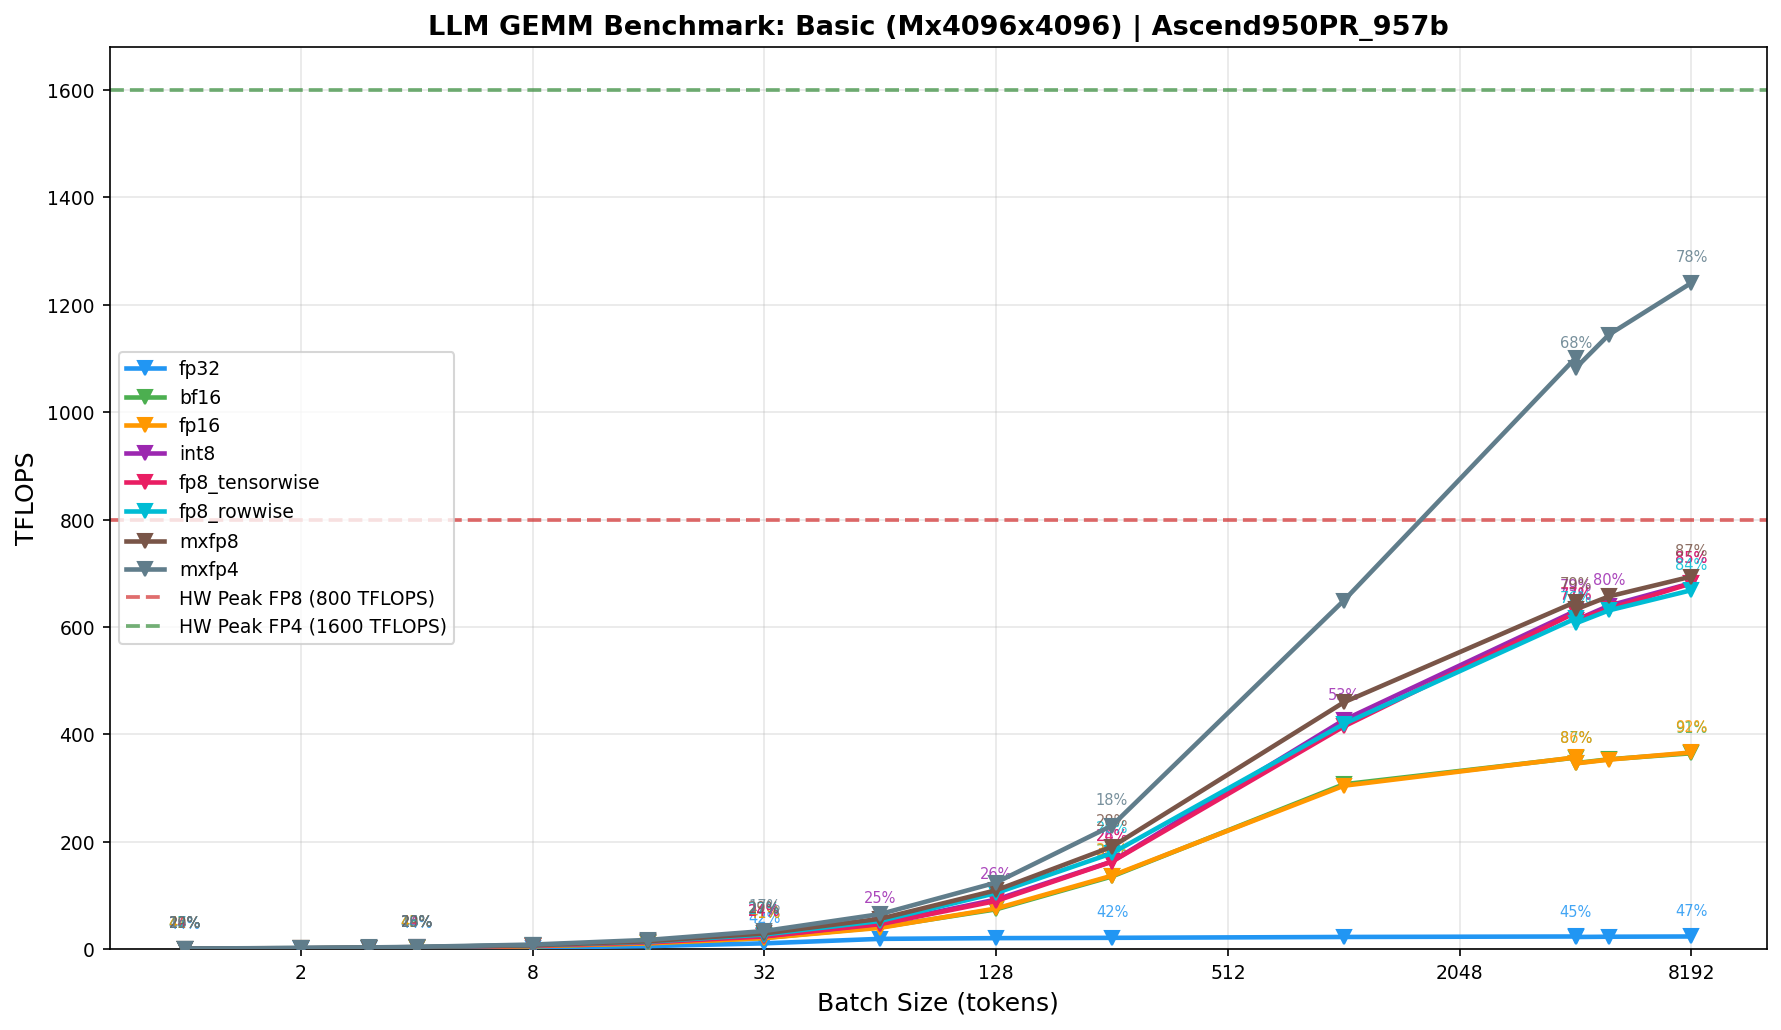

Values plotted in this chart, from the file beside it:
device, model, workload, batch_size, tp, dtype, M, N, K, median_time_ms, std_time_ms, tflops, theory_tflops, mfu_pct, bandwidth_gbps, mbu_pct
Ascend950PR_957b, Basic, Mx4096x4096, 1, 1, fp32, 1, 4096, 4096, 0.0965, 0.0026, 0.3479, 0.7996, 43.50, 696.1, 43.50
Ascend950PR_957b, Basic, Mx4096x4096, 2, 1, fp32, 2, 4096, 4096, 0.0956, 0.0020, 0.7017, 1.598, 43.90, 702.4, 43.90
Ascend950PR_957b, Basic, Mx4096x4096, 3, 1, fp32, 3, 4096, 4096, 0.0960, 0.0015, 1.049, 2.397, 43.76, 700.1, 43.76
Ascend950PR_957b, Basic, Mx4096x4096, 4, 1, fp32, 4, 4096, 4096, 0.0948, 0.0020, 1.416, 3.194, 44.33, 709.2, 44.33
Ascend950PR_957b, Basic, Mx4096x4096, 8, 1, fp32, 8, 4096, 4096, 0.0960, 0.0019, 2.797, 6.375, 43.87, 701.9, 43.87
Ascend950PR_957b, Basic, Mx4096x4096, 16, 1, fp32, 16, 4096, 4096, 0.0968, 0.0013, 5.544, 12.7, 43.65, 698.4, 43.65
Ascend950PR_957b, Basic, Mx4096x4096, 32, 1, fp32, 32, 4096, 4096, 0.1003, 0.0015, 10.71, 25.21, 42.47, 679.6, 42.47
Ascend950PR_957b, Basic, Mx4096x4096, 64, 1, fp32, 64, 4096, 4096, 0.1126, 0.0015, 19.06, 49.65, 38.40, 614.4, 38.40
Ascend950PR_957b, Basic, Mx4096x4096, 128, 1, fp32, 128, 4096, 4096, 0.2108, 0.0018, 20.38, 50, 40.75, 338.3, 21.14
Ascend950PR_957b, Basic, Mx4096x4096, 256, 1, fp32, 256, 4096, 4096, 0.4093, 0.0022, 20.99, 50, 41.97, 184.4, 11.53
Ascend950PR_957b, Basic, Mx4096x4096, 1024, 1, fp32, 1024, 4096, 4096, 1.522, 0.0027, 22.57, 50, 45.14, 66.12, 4.13
Ascend950PR_957b, Basic, Mx4096x4096, 4096, 1, fp32, 4096, 4096, 4096, 5.86, 0.0023, 23.45, 50, 46.90, 34.35, 2.15
Ascend950PR_957b, Basic, Mx4096x4096, 4099, 1, fp32, 4099, 4096, 4096, 6.095, 0.0023, 22.57, 50, 45.13, 33.05, 2.07
Ascend950PR_957b, Basic, Mx4096x4096, 5000, 1, fp32, 5000, 4096, 4096, 7.286, 0.0042, 23.03, 50, 46.05, 31.7, 1.98
Ascend950PR_957b, Basic, Mx4096x4096, 8192, 1, fp32, 8192, 4096, 4096, 11.71, 0.0032, 23.48, 50, 46.95, 28.66, 1.79
Ascend950PR_957b, Basic, Mx4096x4096, 1, 1, bf16, 1, 4096, 4096, 0.0504, 0.0023, 0.6663, 1.599, 41.66, 666.6, 41.66
Ascend950PR_957b, Basic, Mx4096x4096, 2, 1, bf16, 2, 4096, 4096, 0.0500, 0.0016, 1.341, 3.197, 41.96, 671.3, 41.96
Ascend950PR_957b, Basic, Mx4096x4096, 3, 1, bf16, 3, 4096, 4096, 0.0514, 0.0018, 1.957, 4.793, 40.84, 653.4, 40.84
Ascend950PR_957b, Basic, Mx4096x4096, 4, 1, bf16, 4, 4096, 4096, 0.0492, 0.0017, 2.729, 6.388, 42.73, 683.7, 42.73
Ascend950PR_957b, Basic, Mx4096x4096, 8, 1, bf16, 8, 4096, 4096, 0.0501, 0.0017, 5.358, 12.75, 42.03, 672.4, 42.03
Ascend950PR_957b, Basic, Mx4096x4096, 16, 1, bf16, 16, 4096, 4096, 0.0505, 0.0015, 10.64, 25.4, 41.88, 670.1, 41.88
Ascend950PR_957b, Basic, Mx4096x4096, 32, 1, bf16, 32, 4096, 4096, 0.0518, 0.0021, 20.75, 50.41, 41.15, 658.4, 41.15
Ascend950PR_957b, Basic, Mx4096x4096, 64, 1, bf16, 64, 4096, 4096, 0.0528, 0.0026, 40.68, 99.3, 40.97, 655.5, 40.97
Ascend950PR_957b, Basic, Mx4096x4096, 128, 1, bf16, 128, 4096, 4096, 0.0580, 0.0020, 74, 192.8, 38.39, 614.3, 38.39
Ascend950PR_957b, Basic, Mx4096x4096, 256, 1, bf16, 256, 4096, 4096, 0.0635, 0.0018, 135.3, 364.1, 37.16, 594.5, 37.16
Ascend950PR_957b, Basic, Mx4096x4096, 1024, 1, bf16, 1024, 4096, 4096, 0.1119, 0.0021, 306.9, 400, 76.73, 449.6, 28.10
Ascend950PR_957b, Basic, Mx4096x4096, 4096, 1, bf16, 4096, 4096, 4096, 0.3854, 0.0029, 356.6, 400, 89.14, 261.2, 16.32
Ascend950PR_957b, Basic, Mx4096x4096, 4099, 1, bf16, 4099, 4096, 4096, 0.3971, 0.0027, 346.3, 400, 86.58, 253.6, 15.85
Ascend950PR_957b, Basic, Mx4096x4096, 5000, 1, bf16, 5000, 4096, 4096, 0.4746, 0.0024, 353.5, 400, 88.37, 243.3, 15.21
Ascend950PR_957b, Basic, Mx4096x4096, 8192, 1, bf16, 8192, 4096, 4096, 0.7537, 0.0022, 364.7, 400, 91.18, 222.6, 13.91
Ascend950PR_957b, Basic, Mx4096x4096, 1, 1, fp16, 1, 4096, 4096, 0.0513, 0.0016, 0.6544, 1.599, 40.92, 654.7, 40.92
Ascend950PR_957b, Basic, Mx4096x4096, 2, 1, fp16, 2, 4096, 4096, 0.0514, 0.0019, 1.305, 3.197, 40.82, 653, 40.82
Ascend950PR_957b, Basic, Mx4096x4096, 3, 1, fp16, 3, 4096, 4096, 0.0500, 0.0020, 2.012, 4.793, 41.99, 671.8, 41.99
Ascend950PR_957b, Basic, Mx4096x4096, 4, 1, fp16, 4, 4096, 4096, 0.0491, 0.0016, 2.736, 6.388, 42.83, 685.2, 42.83
Ascend950PR_957b, Basic, Mx4096x4096, 8, 1, fp16, 8, 4096, 4096, 0.0497, 0.0014, 5.4, 12.75, 42.36, 677.7, 42.36
Ascend950PR_957b, Basic, Mx4096x4096, 16, 1, fp16, 16, 4096, 4096, 0.0504, 0.0017, 10.66, 25.4, 41.95, 671.2, 41.95
Ascend950PR_957b, Basic, Mx4096x4096, 32, 1, fp16, 32, 4096, 4096, 0.0525, 0.0013, 20.46, 50.41, 40.58, 649.3, 40.58
Ascend950PR_957b, Basic, Mx4096x4096, 64, 1, fp16, 64, 4096, 4096, 0.0542, 0.0032, 39.59, 99.3, 39.87, 637.9, 39.87
Ascend950PR_957b, Basic, Mx4096x4096, 128, 1, fp16, 128, 4096, 4096, 0.0568, 0.0019, 75.59, 192.8, 39.22, 627.5, 39.22
Ascend950PR_957b, Basic, Mx4096x4096, 256, 1, fp16, 256, 4096, 4096, 0.0628, 0.0023, 136.7, 364.1, 37.56, 600.9, 37.56
Ascend950PR_957b, Basic, Mx4096x4096, 1024, 1, fp16, 1024, 4096, 4096, 0.1129, 0.0017, 304.2, 400, 76.06, 445.7, 27.85
Ascend950PR_957b, Basic, Mx4096x4096, 4096, 1, fp16, 4096, 4096, 4096, 0.3850, 0.0021, 357, 400, 89.25, 261.5, 16.34
Ascend950PR_957b, Basic, Mx4096x4096, 4099, 1, fp16, 4099, 4096, 4096, 0.3978, 0.0025, 345.7, 400, 86.44, 253.2, 15.82
Ascend950PR_957b, Basic, Mx4096x4096, 5000, 1, fp16, 5000, 4096, 4096, 0.4755, 0.0027, 352.8, 400, 88.20, 242.8, 15.18
Ascend950PR_957b, Basic, Mx4096x4096, 8192, 1, fp16, 8192, 4096, 4096, 0.7505, 0.0020, 366.2, 400, 91.56, 223.5, 13.97
Ascend950PR_957b, Basic, Mx4096x4096, 32, 1, int8, 32, 4096, 4096, 0.0446, 0.0038, 24.09, 98.55, 24.44, 391.1, 24.44
Ascend950PR_957b, Basic, Mx4096x4096, 64, 1, int8, 64, 4096, 4096, 0.0452, 0.0008, 47.55, 190, 25.03, 400.5, 25.03
Ascend950PR_957b, Basic, Mx4096x4096, 128, 1, int8, 128, 4096, 4096, 0.0466, 0.0013, 92.25, 354.2, 26.04, 416.6, 26.04
Ascend950PR_957b, Basic, Mx4096x4096, 256, 1, int8, 256, 4096, 4096, 0.0527, 0.0020, 163.1, 624.2, 26.14, 418.2, 26.14
Ascend950PR_957b, Basic, Mx4096x4096, 1024, 1, int8, 1024, 4096, 4096, 0.0806, 0.0024, 426.5, 800, 53.31, 468.6, 29.29
Ascend950PR_957b, Basic, Mx4096x4096, 4096, 1, int8, 4096, 4096, 4096, 0.2182, 0.0015, 629.8, 800, 78.72, 461.3, 28.83
Ascend950PR_957b, Basic, Mx4096x4096, 4099, 1, int8, 4099, 4096, 4096, 0.2246, 0.0019, 612.5, 800, 76.56, 448.6, 28.03
Ascend950PR_957b, Basic, Mx4096x4096, 5000, 1, int8, 5000, 4096, 4096, 0.2624, 0.0021, 639.5, 800, 79.93, 454.3, 28.39
Ascend950PR_957b, Basic, Mx4096x4096, 8192, 1, int8, 8192, 4096, 4096, 0.4033, 0.0027, 681.6, 800, 85.19, 457.6, 28.60
Ascend950PR_957b, Basic, Mx4096x4096, 1, 1, fp8_tensorwise, 1, 4096, 4096, 0.0439, 0.0034, 0.7647, 3.198, 23.91, 382.6, 23.91
Ascend950PR_957b, Basic, Mx4096x4096, 2, 1, fp8_tensorwise, 2, 4096, 4096, 0.0437, 0.0021, 1.534, 6.391, 24.01, 384.2, 24.01
Ascend950PR_957b, Basic, Mx4096x4096, 3, 1, fp8_tensorwise, 3, 4096, 4096, 0.0449, 0.0029, 2.242, 9.579, 23.41, 374.6, 23.41
Ascend950PR_957b, Basic, Mx4096x4096, 4, 1, fp8_tensorwise, 4, 4096, 4096, 0.0439, 0.0020, 3.055, 12.76, 23.93, 383, 23.93
Ascend950PR_957b, Basic, Mx4096x4096, 8, 1, fp8_tensorwise, 8, 4096, 4096, 0.0438, 0.0015, 6.133, 25.45, 24.10, 385.5, 24.10
Ascend950PR_957b, Basic, Mx4096x4096, 16, 1, fp8_tensorwise, 16, 4096, 4096, 0.0435, 0.0015, 12.34, 50.61, 24.38, 390.1, 24.38
... 54 more rows
